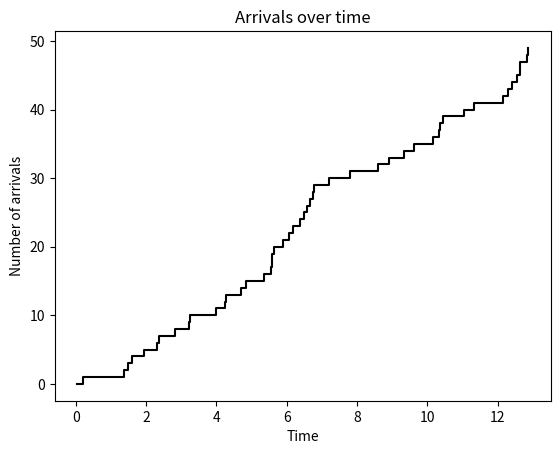
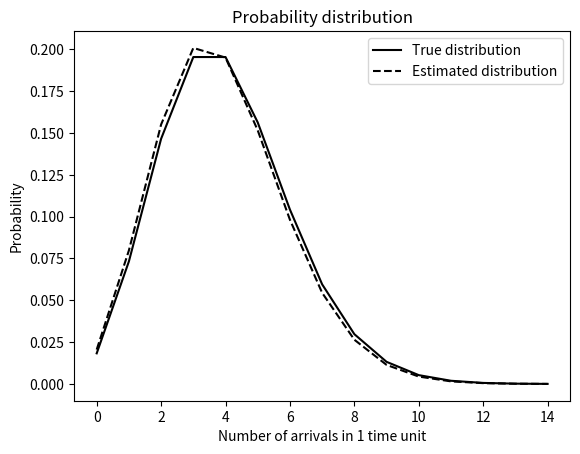

Reproduce these figures in Python, in order.
import matplotlib.pyplot as plt
import numpy as np

from numpy.random import default_rng
rng = default_rng(12345)

rate = 4.0
inter_arrival_times = rng.exponential(scale=1./rate, size=50)

arrivals = np.add.accumulate(inter_arrival_times)
count = np.arange(50)

fig1, ax1 = plt.subplots()

ax1.step(arrivals, count, where="post", color="k")
ax1.set_xlabel("Time")
ax1.set_ylabel("Number of arrivals")
ax1.set_title("Arrivals over time")

fig1.savefig("arrivals.png", dpi=300, bbox_inches="tight")

from scipy.special import factorial
N = np.arange(15)

def probability(events, time=1, param=rate):
    return ((param*time)**events/factorial(events))*np.exp(-param*time)

fig2, ax2 = plt.subplots()
ax2.plot(N, probability(N), "k", label="True distribution")
ax2.set_xlabel("Number of arrivals in 1 time unit")
ax2.set_ylabel("Probability")
ax2.set_title("Probability distribution")

estimated_scale = np.mean(inter_arrival_times)
estimated_rate = 1.0/estimated_scale

ax2.plot(N, probability(N, param=estimated_rate), "k--", label="Estimated distribution")
ax2.legend()

plt.show()